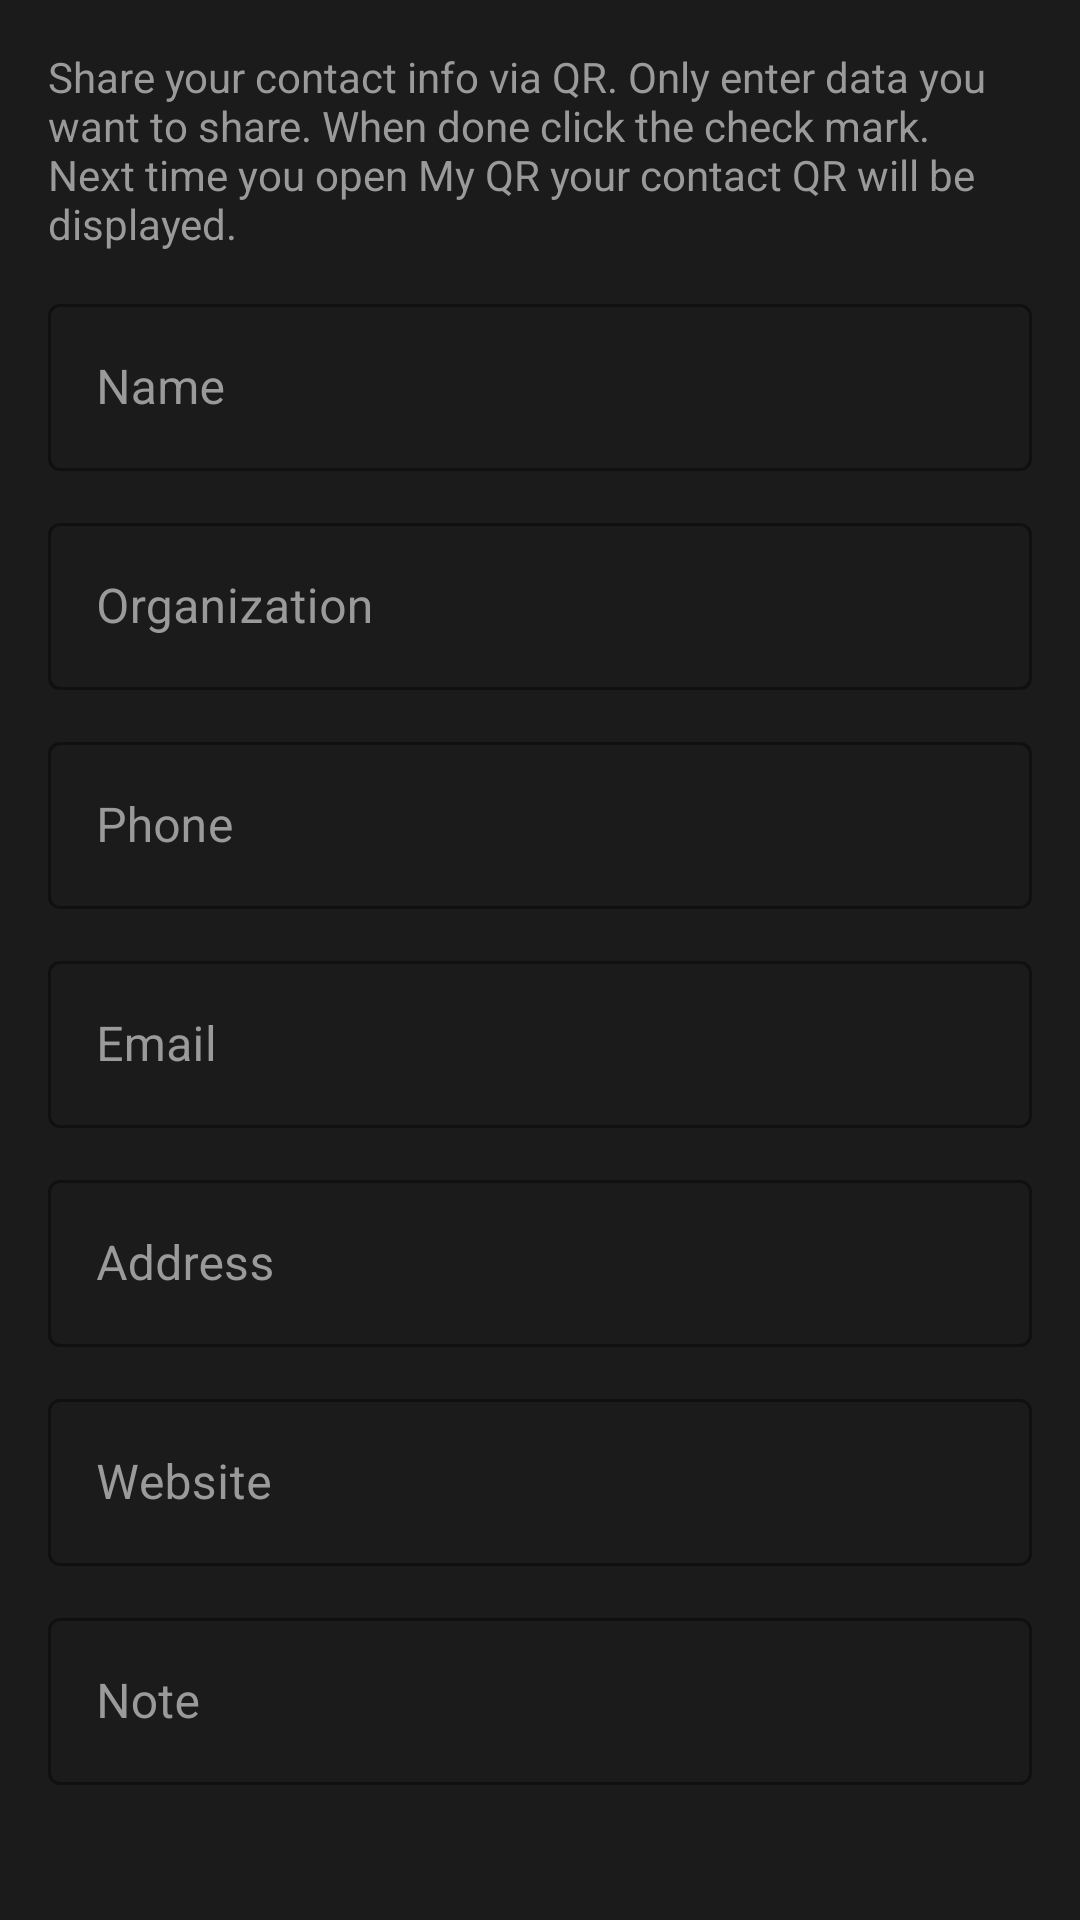

This screen was rendered from an Android layout file. Write that file and the resources it references.
<!-- AndroidManifest.xml: application theme Theme.QrScanner -->
<!-- res/layout/layout_my_qr.xml -->
<?xml version="1.0" encoding="utf-8"?>
<FrameLayout xmlns:android="http://schemas.android.com/apk/res/android"
    xmlns:app="http://schemas.android.com/apk/res-auto"
    android:layout_width="match_parent"
    android:layout_height="match_parent"
    android:background="@color/windowBackground">

    <ScrollView
        android:id="@+id/formGroup"
        android:layout_width="match_parent"
        android:layout_height="match_parent"
        android:fillViewport="true">

        <LinearLayout
            android:layout_width="match_parent"
            android:layout_height="wrap_content"
            android:orientation="vertical"
            android:padding="16dp">

            <TextView
                android:id="@+id/myQrHelp"
                android:layout_width="match_parent"
                android:layout_height="wrap_content"
                android:text="@string/my_qr_help"
                android:textColor="@color/textMuted"
                android:textSize="14sp" />

            <com.google.android.material.textfield.TextInputLayout
                android:id="@+id/boxName"
                style="@style/Widget.MaterialComponents.TextInputLayout.OutlinedBox"
                android:layout_width="match_parent"
                android:layout_height="wrap_content"
                android:layout_marginTop="12dp"
                android:hint="@string/hint_name"
                android:textColorHint="@color/textMuted"
                app:boxStrokeColor="@color/colorPrimary"
                app:hintTextColor="@color/colorPrimary">

                <com.google.android.material.textfield.TextInputEditText
                    android:id="@+id/inputName"
                    android:layout_width="match_parent"
                    android:layout_height="wrap_content"
                    android:importantForAutofill="no"
                    android:inputType="text"
                    android:textColor="@color/textPrimary" />
            </com.google.android.material.textfield.TextInputLayout>

            <com.google.android.material.textfield.TextInputLayout
                android:id="@+id/boxOrg"
                style="@style/Widget.MaterialComponents.TextInputLayout.OutlinedBox"
                android:layout_width="match_parent"
                android:layout_height="wrap_content"
                android:layout_marginTop="12dp"
                android:hint="@string/hint_organization"
                android:textColorHint="@color/textMuted"
                app:boxStrokeColor="@color/colorPrimary"
                app:hintTextColor="@color/colorPrimary">

                <com.google.android.material.textfield.TextInputEditText
                    android:id="@+id/inputOrg"
                    android:layout_width="match_parent"
                    android:layout_height="wrap_content"
                    android:importantForAutofill="no"
                    android:inputType="text"
                    android:textColor="@color/textPrimary" />
            </com.google.android.material.textfield.TextInputLayout>

            <com.google.android.material.textfield.TextInputLayout
                android:id="@+id/boxPhone"
                style="@style/Widget.MaterialComponents.TextInputLayout.OutlinedBox"
                android:layout_width="match_parent"
                android:layout_height="wrap_content"
                android:layout_marginTop="12dp"
                android:hint="@string/hint_phone"
                android:textColorHint="@color/textMuted"
                app:boxStrokeColor="@color/colorPrimary"
                app:hintTextColor="@color/colorPrimary">

                <com.google.android.material.textfield.TextInputEditText
                    android:id="@+id/inputPhone"
                    android:layout_width="match_parent"
                    android:layout_height="wrap_content"
                    android:importantForAutofill="no"
                    android:inputType="text"
                    android:textColor="@color/textPrimary" />
            </com.google.android.material.textfield.TextInputLayout>

            <com.google.android.material.textfield.TextInputLayout
                android:id="@+id/boxEmail"
                style="@style/Widget.MaterialComponents.TextInputLayout.OutlinedBox"
                android:layout_width="match_parent"
                android:layout_height="wrap_content"
                android:layout_marginTop="12dp"
                android:hint="@string/hint_email"
                android:textColorHint="@color/textMuted"
                app:boxStrokeColor="@color/colorPrimary"
                app:hintTextColor="@color/colorPrimary">

                <com.google.android.material.textfield.TextInputEditText
                    android:id="@+id/inputEmail"
                    android:layout_width="match_parent"
                    android:layout_height="wrap_content"
                    android:importantForAutofill="no"
                    android:inputType="text"
                    android:textColor="@color/textPrimary" />
            </com.google.android.material.textfield.TextInputLayout>

            <com.google.android.material.textfield.TextInputLayout
                android:id="@+id/boxAddress"
                style="@style/Widget.MaterialComponents.TextInputLayout.OutlinedBox"
                android:layout_width="match_parent"
                android:layout_height="wrap_content"
                android:layout_marginTop="12dp"
                android:hint="@string/hint_address"
                android:textColorHint="@color/textMuted"
                app:boxStrokeColor="@color/colorPrimary"
                app:hintTextColor="@color/colorPrimary">

                <com.google.android.material.textfield.TextInputEditText
                    android:id="@+id/inputAddress"
                    android:layout_width="match_parent"
                    android:layout_height="wrap_content"
                    android:importantForAutofill="no"
                    android:inputType="text"
                    android:textColor="@color/textPrimary" />
            </com.google.android.material.textfield.TextInputLayout>

            <com.google.android.material.textfield.TextInputLayout
                android:id="@+id/boxWebsite"
                style="@style/Widget.MaterialComponents.TextInputLayout.OutlinedBox"
                android:layout_width="match_parent"
                android:layout_height="wrap_content"
                android:layout_marginTop="12dp"
                android:hint="@string/hint_website"
                android:textColorHint="@color/textMuted"
                app:boxStrokeColor="@color/colorPrimary"
                app:hintTextColor="@color/colorPrimary">

                <com.google.android.material.textfield.TextInputEditText
                    android:id="@+id/inputWebsite"
                    android:layout_width="match_parent"
                    android:layout_height="wrap_content"
                    android:importantForAutofill="no"
                    android:inputType="text"
                    android:textColor="@color/textPrimary" />
            </com.google.android.material.textfield.TextInputLayout>

            <com.google.android.material.textfield.TextInputLayout
                android:id="@+id/boxNote"
                style="@style/Widget.MaterialComponents.TextInputLayout.OutlinedBox"
                android:layout_width="match_parent"
                android:layout_height="wrap_content"
                android:layout_marginTop="12dp"
                android:hint="@string/hint_note"
                android:textColorHint="@color/textMuted"
                app:boxStrokeColor="@color/colorPrimary"
                app:hintTextColor="@color/colorPrimary">

                <com.google.android.material.textfield.TextInputEditText
                    android:id="@+id/inputNote"
                    android:layout_width="match_parent"
                    android:layout_height="wrap_content"
                    android:importantForAutofill="no"
                    android:inputType="text"
                    android:textColor="@color/textPrimary" />
            </com.google.android.material.textfield.TextInputLayout>
        </LinearLayout>
    </ScrollView>

    <LinearLayout
        android:id="@+id/resultGroup"
        android:layout_width="match_parent"
        android:layout_height="match_parent"
        android:gravity="center_horizontal"
        android:orientation="vertical"
        android:padding="20dp"
        android:visibility="gone">

        <ImageView
            android:id="@+id/codeImage"
            android:layout_width="match_parent"
            android:layout_height="0dp"
            android:layout_weight="1"
            android:adjustViewBounds="true"
            android:background="@drawable/bg_white_card"
            android:contentDescription="@string/my_qr"
            android:padding="16dp"
            android:scaleType="fitCenter" />

        <TextView
            android:id="@+id/codeText"
            android:layout_width="match_parent"
            android:layout_height="wrap_content"
            android:layout_marginTop="12dp"
            android:ellipsize="end"
            android:maxLines="4"
            android:textColor="@color/textPrimary"
            android:textIsSelectable="true"
            android:textSize="14sp" />

        <LinearLayout
            android:layout_width="match_parent"
            android:layout_height="wrap_content"
            android:layout_marginTop="16dp"
            android:orientation="horizontal">

            <com.google.android.material.button.MaterialButton
                android:id="@+id/btnSave"
                android:layout_width="0dp"
                android:layout_height="wrap_content"
                android:layout_marginEnd="8dp"
                android:layout_weight="1"
                android:text="@string/save"
                android:textColor="@color/white"
                app:backgroundTint="@color/colorPrimary" />

            <com.google.android.material.button.MaterialButton
                android:id="@+id/btnShare"
                style="@style/Widget.MaterialComponents.Button.OutlinedButton"
                android:layout_width="0dp"
                android:layout_height="wrap_content"
                android:layout_marginStart="8dp"
                android:layout_weight="1"
                android:text="@string/share"
                android:textColor="@color/colorPrimary"
                app:strokeColor="@color/colorPrimary" />
        </LinearLayout>
    </LinearLayout>
</FrameLayout>
<!-- resources referenced by this layout -->
<resources>
  <color name="colorPrimary">#2196F3</color>
  <color name="textMuted">#9A9A9A</color>
  <color name="textPrimary">#F3F3F3</color>
  <color name="white">#FFFFFF</color>
  <color name="windowBackground">#1B1B1B</color>
  <string name="hint_address">Address</string>
  <string name="hint_email">Email</string>
  <string name="hint_name">Name</string>
  <string name="hint_note">Note</string>
  <string name="hint_organization">Organization</string>
  <string name="hint_phone">Phone</string>
  <string name="hint_website">Website</string>
  <string name="my_qr">My QR</string>
  <string name="my_qr_help">Share your contact info via QR. Only enter data you want to share. When done click the check mark. Next time you open My QR your contact QR will be displayed.</string>
  <string name="save">Save</string>
  <string name="share">Share</string>
  <color name="colorPrimaryDark">#1976D2</color>
  <color name="cardBackground">#2C2C2C</color>
  <color name="laser">#E53935</color>
  <style name="Theme.QrScanner.BottomSheet" parent="Theme.MaterialComponents.DayNight.BottomSheetDialog">
          <item name="android:windowIsFloating">false</item>
          <item name="android:statusBarColor">@android:color/transparent</item>
          <item name="android:navigationBarColor">@color/cardBackground</item>
          <item name="bottomSheetStyle">@style/Widget.App.BottomSheet.Modal</item>
          <item name="colorSurface">@color/cardBackground</item>
          <item name="android:textColorPrimary">@color/textPrimary</item>
      </style>
  <style name="ThemeOverlay.App.Dialog" parent="ThemeOverlay.MaterialComponents.MaterialAlertDialog">
          <item name="colorSurface">@color/cardBackground</item>
          <item name="colorOnSurface">@color/textPrimary</item>
          <item name="android:textColorPrimary">@color/textPrimary</item>
          <item name="android:textColor">@color/textPrimary</item>
          <item name="android:background">@color/cardBackground</item>
      </style>
  <style name="Widget.App.BottomSheet.Modal" parent="Widget.MaterialComponents.BottomSheet.Modal">
          <item name="backgroundTint">@color/cardBackground</item>
          <item name="shapeAppearance">@style/ShapeAppearance.App.LargeTop</item>
      </style>
  <style name="ShapeAppearance.App.LargeTop" parent="ShapeAppearance.MaterialComponents.LargeComponent">
          <item name="cornerFamily">rounded</item>
          <item name="cornerSizeTopLeft">16dp</item>
          <item name="cornerSizeTopRight">16dp</item>
          <item name="cornerSizeBottomLeft">0dp</item>
          <item name="cornerSizeBottomRight">0dp</item>
      </style>
</resources>
